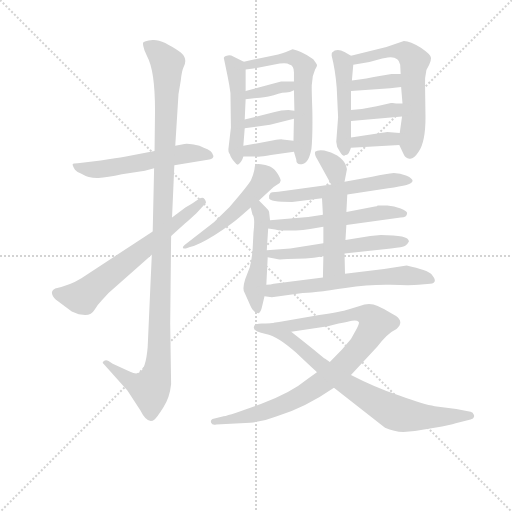
t = 0.00 s
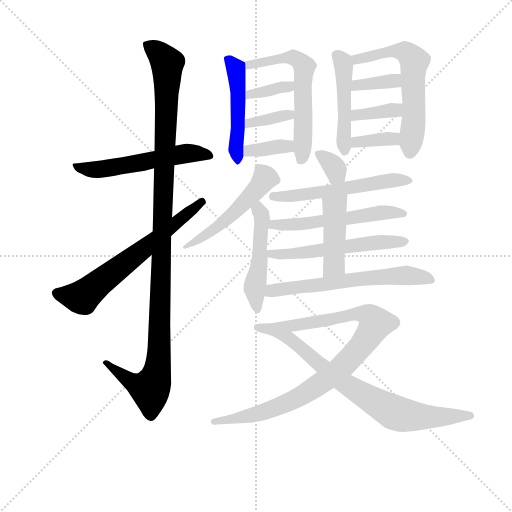
t = 3.16 s
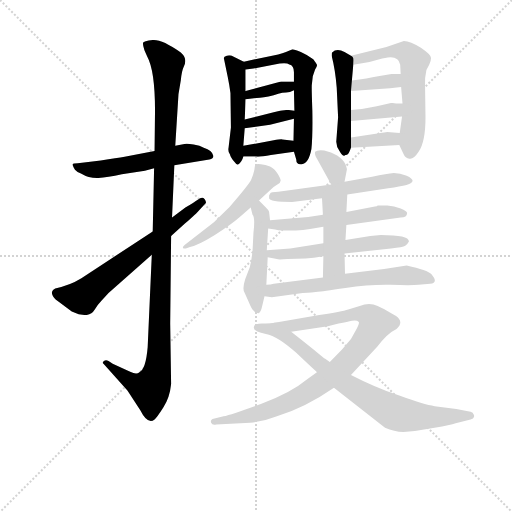
t = 6.32 s
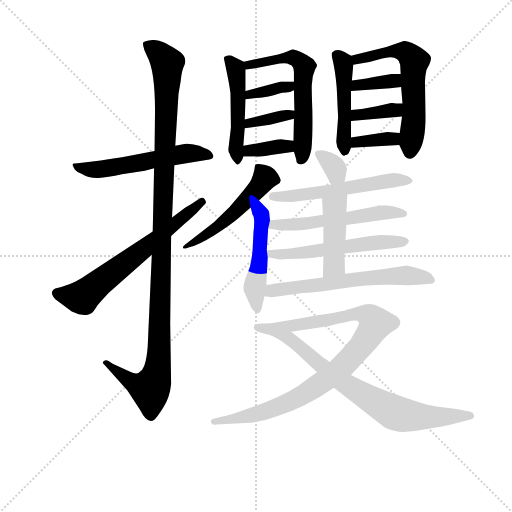
t = 9.48 s
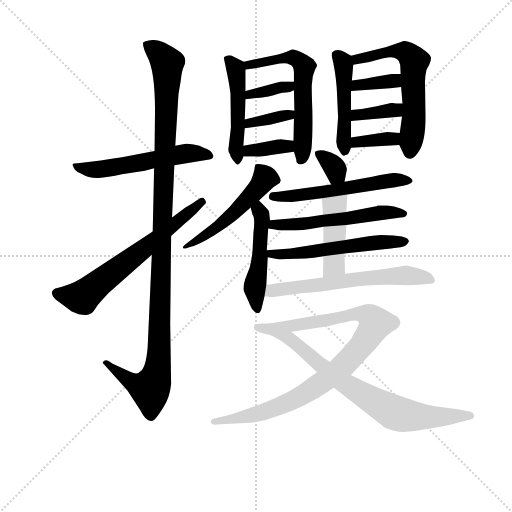
t = 12.64 s
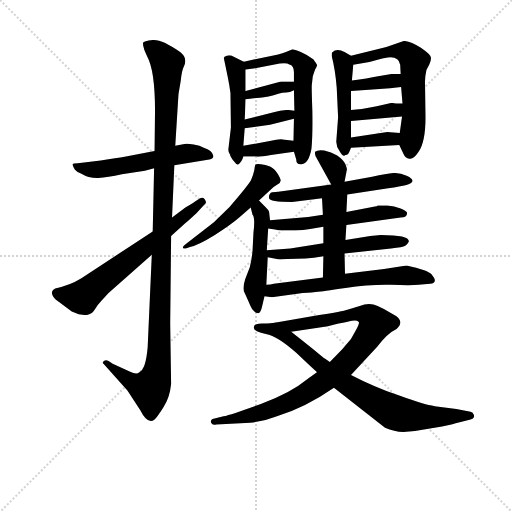
t = 15.80 s

The animated SVG that drew these frames (rendered in a browser with its animation timeline set to each time). Animation: 23 CSS @keyframes rules; one cycle of 15.80 s.

<svg version="1.1" viewBox="0 0 1024 1024" xmlns="http://www.w3.org/2000/svg">
  <g stroke="lightgray" stroke-dasharray="1,1" stroke-width="1" transform="scale(4, 4)">
    <line x1="0" y1="0" x2="256" y2="256"></line>
    <line x1="256" y1="0" x2="0" y2="256"></line>
    <line x1="128" y1="0" x2="128" y2="256"></line>
    <line x1="0" y1="128" x2="256" y2="128"></line>
  </g>
<g transform="scale(0.92, -0.92) translate(60, -900)">
   <style type="text/css">
    @keyframes keyframes0 {
      from {
       stroke: blue;
       stroke-dashoffset: 550;
       stroke-width: 128;
       }
       64% {
       animation-timing-function: step-end;
       stroke: blue;
       stroke-dashoffset: 0;
       stroke-width: 128;
       }
       to {
       stroke: black;
       stroke-width: 1024;
       }
       }
       #make-me-a-hanzi-animation-0 {
         animation: keyframes0 0.697591s both;
         animation-delay: 0.000000s;
         animation-timing-function: linear;
       }
    @keyframes keyframes1 {
      from {
       stroke: blue;
       stroke-dashoffset: 1141;
       stroke-width: 128;
       }
       79% {
       animation-timing-function: step-end;
       stroke: blue;
       stroke-dashoffset: 0;
       stroke-width: 128;
       }
       to {
       stroke: black;
       stroke-width: 1024;
       }
       }
       #make-me-a-hanzi-animation-1 {
         animation: keyframes1 1.178548s both;
         animation-delay: 0.697591s;
         animation-timing-function: linear;
       }
    @keyframes keyframes2 {
      from {
       stroke: blue;
       stroke-dashoffset: 645;
       stroke-width: 128;
       }
       68% {
       animation-timing-function: step-end;
       stroke: blue;
       stroke-dashoffset: 0;
       stroke-width: 128;
       }
       to {
       stroke: black;
       stroke-width: 1024;
       }
       }
       #make-me-a-hanzi-animation-2 {
         animation: keyframes2 0.774902s both;
         animation-delay: 1.876139s;
         animation-timing-function: linear;
       }
    @keyframes keyframes3 {
      from {
       stroke: blue;
       stroke-dashoffset: 479;
       stroke-width: 128;
       }
       61% {
       animation-timing-function: step-end;
       stroke: blue;
       stroke-dashoffset: 0;
       stroke-width: 128;
       }
       to {
       stroke: black;
       stroke-width: 1024;
       }
       }
       #make-me-a-hanzi-animation-3 {
         animation: keyframes3 0.639811s both;
         animation-delay: 2.651042s;
         animation-timing-function: linear;
       }
    @keyframes keyframes4 {
      from {
       stroke: blue;
       stroke-dashoffset: 590;
       stroke-width: 128;
       }
       66% {
       animation-timing-function: step-end;
       stroke: blue;
       stroke-dashoffset: 0;
       stroke-width: 128;
       }
       to {
       stroke: black;
       stroke-width: 1024;
       }
       }
       #make-me-a-hanzi-animation-4 {
         animation: keyframes4 0.730143s both;
         animation-delay: 3.290853s;
         animation-timing-function: linear;
       }
    @keyframes keyframes5 {
      from {
       stroke: blue;
       stroke-dashoffset: 356;
       stroke-width: 128;
       }
       54% {
       animation-timing-function: step-end;
       stroke: blue;
       stroke-dashoffset: 0;
       stroke-width: 128;
       }
       to {
       stroke: black;
       stroke-width: 1024;
       }
       }
       #make-me-a-hanzi-animation-5 {
         animation: keyframes5 0.539714s both;
         animation-delay: 4.020996s;
         animation-timing-function: linear;
       }
    @keyframes keyframes6 {
      from {
       stroke: blue;
       stroke-dashoffset: 358;
       stroke-width: 128;
       }
       54% {
       animation-timing-function: step-end;
       stroke: blue;
       stroke-dashoffset: 0;
       stroke-width: 128;
       }
       to {
       stroke: black;
       stroke-width: 1024;
       }
       }
       #make-me-a-hanzi-animation-6 {
         animation: keyframes6 0.541341s both;
         animation-delay: 4.560710s;
         animation-timing-function: linear;
       }
    @keyframes keyframes7 {
      from {
       stroke: blue;
       stroke-dashoffset: 357;
       stroke-width: 128;
       }
       54% {
       animation-timing-function: step-end;
       stroke: blue;
       stroke-dashoffset: 0;
       stroke-width: 128;
       }
       to {
       stroke: black;
       stroke-width: 1024;
       }
       }
       #make-me-a-hanzi-animation-7 {
         animation: keyframes7 0.540527s both;
         animation-delay: 5.102051s;
         animation-timing-function: linear;
       }
    @keyframes keyframes8 {
      from {
       stroke: blue;
       stroke-dashoffset: 468;
       stroke-width: 128;
       }
       60% {
       animation-timing-function: step-end;
       stroke: blue;
       stroke-dashoffset: 0;
       stroke-width: 128;
       }
       to {
       stroke: black;
       stroke-width: 1024;
       }
       }
       #make-me-a-hanzi-animation-8 {
         animation: keyframes8 0.630859s both;
         animation-delay: 5.642578s;
         animation-timing-function: linear;
       }
    @keyframes keyframes9 {
      from {
       stroke: blue;
       stroke-dashoffset: 597;
       stroke-width: 128;
       }
       66% {
       animation-timing-function: step-end;
       stroke: blue;
       stroke-dashoffset: 0;
       stroke-width: 128;
       }
       to {
       stroke: black;
       stroke-width: 1024;
       }
       }
       #make-me-a-hanzi-animation-9 {
         animation: keyframes9 0.735840s both;
         animation-delay: 6.273438s;
         animation-timing-function: linear;
       }
    @keyframes keyframes10 {
      from {
       stroke: blue;
       stroke-dashoffset: 360;
       stroke-width: 128;
       }
       54% {
       animation-timing-function: step-end;
       stroke: blue;
       stroke-dashoffset: 0;
       stroke-width: 128;
       }
       to {
       stroke: black;
       stroke-width: 1024;
       }
       }
       #make-me-a-hanzi-animation-10 {
         animation: keyframes10 0.542969s both;
         animation-delay: 7.009277s;
         animation-timing-function: linear;
       }
    @keyframes keyframes11 {
      from {
       stroke: blue;
       stroke-dashoffset: 362;
       stroke-width: 128;
       }
       54% {
       animation-timing-function: step-end;
       stroke: blue;
       stroke-dashoffset: 0;
       stroke-width: 128;
       }
       to {
       stroke: black;
       stroke-width: 1024;
       }
       }
       #make-me-a-hanzi-animation-11 {
         animation: keyframes11 0.544596s both;
         animation-delay: 7.552246s;
         animation-timing-function: linear;
       }
    @keyframes keyframes12 {
      from {
       stroke: blue;
       stroke-dashoffset: 355;
       stroke-width: 128;
       }
       54% {
       animation-timing-function: step-end;
       stroke: blue;
       stroke-dashoffset: 0;
       stroke-width: 128;
       }
       to {
       stroke: black;
       stroke-width: 1024;
       }
       }
       #make-me-a-hanzi-animation-12 {
         animation: keyframes12 0.538900s both;
         animation-delay: 8.096842s;
         animation-timing-function: linear;
       }
    @keyframes keyframes13 {
      from {
       stroke: blue;
       stroke-dashoffset: 513;
       stroke-width: 128;
       }
       63% {
       animation-timing-function: step-end;
       stroke: blue;
       stroke-dashoffset: 0;
       stroke-width: 128;
       }
       to {
       stroke: black;
       stroke-width: 1024;
       }
       }
       #make-me-a-hanzi-animation-13 {
         animation: keyframes13 0.667480s both;
         animation-delay: 8.635742s;
         animation-timing-function: linear;
       }
    @keyframes keyframes14 {
      from {
       stroke: blue;
       stroke-dashoffset: 488;
       stroke-width: 128;
       }
       61% {
       animation-timing-function: step-end;
       stroke: blue;
       stroke-dashoffset: 0;
       stroke-width: 128;
       }
       to {
       stroke: black;
       stroke-width: 1024;
       }
       }
       #make-me-a-hanzi-animation-14 {
         animation: keyframes14 0.647135s both;
         animation-delay: 9.303223s;
         animation-timing-function: linear;
       }
    @keyframes keyframes15 {
      from {
       stroke: blue;
       stroke-dashoffset: 330;
       stroke-width: 128;
       }
       52% {
       animation-timing-function: step-end;
       stroke: blue;
       stroke-dashoffset: 0;
       stroke-width: 128;
       }
       to {
       stroke: black;
       stroke-width: 1024;
       }
       }
       #make-me-a-hanzi-animation-15 {
         animation: keyframes15 0.518555s both;
         animation-delay: 9.950358s;
         animation-timing-function: linear;
       }
    @keyframes keyframes16 {
      from {
       stroke: blue;
       stroke-dashoffset: 558;
       stroke-width: 128;
       }
       64% {
       animation-timing-function: step-end;
       stroke: blue;
       stroke-dashoffset: 0;
       stroke-width: 128;
       }
       to {
       stroke: black;
       stroke-width: 1024;
       }
       }
       #make-me-a-hanzi-animation-16 {
         animation: keyframes16 0.704102s both;
         animation-delay: 10.468913s;
         animation-timing-function: linear;
       }
    @keyframes keyframes17 {
      from {
       stroke: blue;
       stroke-dashoffset: 548;
       stroke-width: 128;
       }
       64% {
       animation-timing-function: step-end;
       stroke: blue;
       stroke-dashoffset: 0;
       stroke-width: 128;
       }
       to {
       stroke: black;
       stroke-width: 1024;
       }
       }
       #make-me-a-hanzi-animation-17 {
         animation: keyframes17 0.695964s both;
         animation-delay: 11.173014s;
         animation-timing-function: linear;
       }
    @keyframes keyframes18 {
      from {
       stroke: blue;
       stroke-dashoffset: 552;
       stroke-width: 128;
       }
       64% {
       animation-timing-function: step-end;
       stroke: blue;
       stroke-dashoffset: 0;
       stroke-width: 128;
       }
       to {
       stroke: black;
       stroke-width: 1024;
       }
       }
       #make-me-a-hanzi-animation-18 {
         animation: keyframes18 0.699219s both;
         animation-delay: 11.868978s;
         animation-timing-function: linear;
       }
    @keyframes keyframes19 {
      from {
       stroke: blue;
       stroke-dashoffset: 437;
       stroke-width: 128;
       }
       59% {
       animation-timing-function: step-end;
       stroke: blue;
       stroke-dashoffset: 0;
       stroke-width: 128;
       }
       to {
       stroke: black;
       stroke-width: 1024;
       }
       }
       #make-me-a-hanzi-animation-19 {
         animation: keyframes19 0.605632s both;
         animation-delay: 12.568197s;
         animation-timing-function: linear;
       }
    @keyframes keyframes20 {
      from {
       stroke: blue;
       stroke-dashoffset: 616;
       stroke-width: 128;
       }
       67% {
       animation-timing-function: step-end;
       stroke: blue;
       stroke-dashoffset: 0;
       stroke-width: 128;
       }
       to {
       stroke: black;
       stroke-width: 1024;
       }
       }
       #make-me-a-hanzi-animation-20 {
         animation: keyframes20 0.751302s both;
         animation-delay: 13.173828s;
         animation-timing-function: linear;
       }
    @keyframes keyframes21 {
      from {
       stroke: blue;
       stroke-dashoffset: 907;
       stroke-width: 128;
       }
       75% {
       animation-timing-function: step-end;
       stroke: blue;
       stroke-dashoffset: 0;
       stroke-width: 128;
       }
       to {
       stroke: black;
       stroke-width: 1024;
       }
       }
       #make-me-a-hanzi-animation-21 {
         animation: keyframes21 0.988118s both;
         animation-delay: 13.925130s;
         animation-timing-function: linear;
       }
    @keyframes keyframes22 {
      from {
       stroke: blue;
       stroke-dashoffset: 777;
       stroke-width: 128;
       }
       72% {
       animation-timing-function: step-end;
       stroke: blue;
       stroke-dashoffset: 0;
       stroke-width: 128;
       }
       to {
       stroke: black;
       stroke-width: 1024;
       }
       }
       #make-me-a-hanzi-animation-22 {
         animation: keyframes22 0.882324s both;
         animation-delay: 14.913249s;
         animation-timing-function: linear;
       }
</style>
<path d="M 255.0 529.0 L 275.0 534.0 L 319.0 541.0 L 395.0 553.0 Q 404.0 555.0 404.0 561.0 Q 401.0 574.0 383.0 579.0 Q 375.0 584.0 361.0 586.0 Q 347.0 588.0 341.0 587.0 L 321.0 583.0 L 276.0 572.0 L 211.0 559.0 Q 195.0 556.0 159.0 551.0 L 109.0 545.0 Q 99.0 545.0 98.0 543.0 Q 97.0 541.0 103.0 531.0 Q 108.0 525.0 116.0 523.0 Q 134.0 512.0 154.0 513.0 Q 173.0 514.0 205.0 521.0 L 255.0 529.0 Z" fill="lightgray"></path> 
<path d="M 275.0 534.0 L 272.0 397.0 L 270.0 346.0 L 261.0 145.0 Q 257.0 97.0 243.0 91.0 Q 237.0 85.0 223.0 92.0 L 185.0 109.0 L 176.0 115.0 Q 170.0 119.0 166.0 115.0 Q 161.0 111.0 165.0 109.0 L 217.0 51.0 L 245.0 8.0 Q 261.0 -24.0 276.0 -12.0 Q 281.0 -8.0 295.0 14.0 Q 309.0 35.0 312.0 65.0 L 310.0 197.0 L 312.0 387.0 L 314.0 427.0 L 319.0 541.0 L 321.0 583.0 L 328.0 695.0 L 333.0 725.0 Q 335.0 746.0 339.0 754.0 Q 349.0 772.0 333.0 786.0 Q 292.0 815.0 272.0 813.0 Q 252.0 811.0 251.0 807.0 Q 250.0 803.0 254.0 791.0 L 260.0 777.0 Q 277.0 746.0 277.0 659.0 L 276.0 572.0 L 275.0 534.0 Z" fill="lightgray"></path> 
<path d="M 272.0 397.0 L 117.0 295.0 Q 91.0 279.0 60.0 273.0 Q 54.0 271.0 53.0 265.0 Q 52.0 258.0 61.0 249.0 L 96.0 223.0 L 111.0 217.0 L 125.0 215.0 Q 139.0 215.0 146.0 227.0 Q 153.0 239.0 161.0 247.0 L 176.0 263.0 L 270.0 346.0 L 312.0 387.0 L 342.0 414.0 Q 369.0 438.0 371.0 441.0 L 386.0 457.0 Q 390.0 459.0 385.0 467.0 Q 381.0 472.0 375.0 469.0 L 364.0 462.0 Q 362.0 460.0 343.0 449.0 L 314.0 427.0 L 272.0 397.0 Z" fill="lightgray"></path> 
<path d="M 470.0 766.0 L 447.0 777.0 Q 441.0 781.0 433.0 779.0 Q 425.0 777.0 427.0 772.0 L 435.0 733.0 Q 439.0 713.0 441.0 698.0 L 442.0 623.0 L 437.0 580.0 Q 435.0 570.0 440.0 564.0 Q 441.0 558.0 449.0 549.0 Q 454.0 542.0 457.0 542.0 Q 466.0 548.0 469.0 560.0 L 469.0 583.0 L 472.0 621.0 L 472.0 640.0 L 474.0 684.0 L 474.0 702.0 L 474.0 749.0 C 474.0 764.0 474.0 764.0 470.0 766.0 Z" fill="lightgray"></path> 
<path d="M 618.0 717.0 L 620.0 734.0 L 625.0 749.0 Q 630.0 756.0 629.0 759.0 Q 628.0 762.0 621.0 771.0 Q 608.0 781.0 594.0 787.0 Q 579.0 793.0 576.0 793.0 Q 551.0 782.0 537.0 780.0 L 470.0 766.0 C 441.0 760.0 444.0 745.0 474.0 749.0 L 491.0 751.0 L 548.0 762.0 Q 564.0 764.0 569.0 760.0 Q 579.0 758.0 579.0 743.0 L 579.0 723.0 L 579.0 704.0 L 580.0 659.0 L 579.0 642.0 L 578.0 594.0 L 579.0 570.0 L 584.0 553.0 Q 584.0 541.0 596.0 543.0 Q 611.0 544.0 617.0 576.0 Q 620.0 605.0 619.0 660.0 Q 617.0 714.0 618.0 717.0 Z" fill="lightgray"></path> 
<path d="M 474.0 684.0 L 498.0 687.0 Q 511.0 687.0 535.0 693.0 L 545.0 696.0 Q 554.0 699.0 562.0 699.0 Q 570.0 699.0 579.0 704.0 C 606.0 718.0 609.0 723.0 579.0 723.0 L 551.0 723.0 L 474.0 702.0 C 445.0 694.0 444.0 680.0 474.0 684.0 Z" fill="lightgray"></path> 
<path d="M 472.0 621.0 L 527.0 629.0 L 579.0 642.0 C 608.0 649.0 610.0 654.0 580.0 659.0 L 567.0 661.0 Q 552.0 661.0 535.0 656.0 L 472.0 640.0 C 443.0 633.0 442.0 617.0 472.0 621.0 Z" fill="lightgray"></path> 
<path d="M 469.0 560.0 L 497.0 560.0 Q 502.0 558.0 529.0 563.0 L 579.0 570.0 C 609.0 574.0 608.0 590.0 578.0 594.0 L 554.0 597.0 Q 551.0 598.0 535.0 595.0 L 469.0 583.0 C 439.0 578.0 439.0 560.0 469.0 560.0 Z" fill="lightgray"></path> 
<path d="M 703.0 779.0 L 689.0 787.0 Q 672.0 796.0 662.0 786.0 Q 661.0 786.0 661.0 779.0 Q 669.0 748.0 672.0 709.0 L 675.0 645.0 L 671.0 592.0 Q 671.0 581.0 679.0 570.0 Q 686.0 558.0 691.0 563.0 Q 695.0 563.0 697.0 566.0 Q 699.0 568.0 703.0 579.0 L 703.0 601.0 L 703.0 637.0 L 703.0 661.0 L 703.0 702.0 L 705.0 725.0 L 708.0 759.0 C 709.0 775.0 709.0 775.0 703.0 779.0 Z" fill="lightgray"></path> 
<path d="M 808.0 585.0 L 817.0 566.0 Q 821.0 556.0 830.0 555.0 Q 839.0 553.0 850.0 570.0 Q 865.0 591.0 865.0 645.0 L 864.0 716.0 Q 863.0 730.0 867.0 748.0 L 873.0 759.0 Q 877.0 767.0 877.0 774.0 Q 877.0 781.0 855.0 796.0 Q 832.0 811.0 818.0 811.0 L 780.0 798.0 L 703.0 779.0 C 674.0 772.0 678.0 754.0 708.0 759.0 L 743.0 765.0 L 771.0 773.0 L 783.0 775.0 Q 807.0 778.0 810.0 759.0 L 811.0 739.0 L 812.0 711.0 L 815.0 675.0 L 814.0 647.0 L 809.0 611.0 C 806.0 589.0 806.0 589.0 808.0 585.0 Z" fill="lightgray"></path> 
<path d="M 703.0 702.0 L 788.0 708.0 L 812.0 711.0 C 842.0 715.0 841.0 739.0 811.0 739.0 L 791.0 739.0 L 762.0 734.0 Q 739.0 729.0 705.0 725.0 C 675.0 721.0 673.0 700.0 703.0 702.0 Z" fill="lightgray"></path> 
<path d="M 703.0 637.0 L 814.0 647.0 C 844.0 650.0 845.0 675.0 815.0 675.0 L 801.0 675.0 Q 795.0 677.0 790.0 676.0 L 759.0 669.0 Q 733.0 663.0 703.0 661.0 C 673.0 659.0 673.0 634.0 703.0 637.0 Z" fill="lightgray"></path> 
<path d="M 703.0 579.0 L 808.0 585.0 C 838.0 587.0 839.0 609.0 809.0 611.0 L 782.0 613.0 L 703.0 601.0 C 673.0 596.0 673.0 577.0 703.0 579.0 Z" fill="lightgray"></path> 
<path d="M 503.0 464.0 L 530.0 489.0 Q 536.0 495.0 543.0 499.0 Q 550.0 502.0 550.0 507.0 Q 551.0 510.0 544.0 522.0 Q 536.0 534.0 527.0 538.0 Q 517.0 542.0 507.0 543.0 Q 497.0 544.0 495.0 542.0 Q 494.0 540.0 493.0 531.0 Q 491.0 521.0 486.0 509.0 Q 480.0 497.0 439.0 450.0 L 405.0 417.0 L 342.0 368.0 Q 336.0 363.0 338.0 361.0 Q 339.0 359.0 344.0 360.0 L 353.0 363.0 Q 370.0 366.0 407.0 389.0 Q 443.0 412.0 460.0 427.0 L 485.0 449.0 L 503.0 464.0 Z" fill="lightgray"></path> 
<path d="M 491.0 394.0 L 489.0 355.0 Q 487.0 334.0 483.0 319.0 L 473.0 293.0 Q 466.0 271.0 472.0 263.0 L 481.0 243.0 Q 487.0 228.0 491.0 225.0 Q 495.0 219.0 502.0 219.0 Q 507.0 221.0 510.0 235.0 L 515.0 256.0 L 519.0 281.0 L 522.0 341.0 L 520.0 356.0 L 523.0 403.0 L 527.0 421.0 L 525.0 439.0 Q 525.0 442.0 517.0 450.0 L 503.0 464.0 C 482.0 485.0 478.0 478.0 485.0 449.0 L 489.0 433.0 Q 495.0 427.0 491.0 394.0 Z" fill="lightgray"></path> 
<path d="M 689.0 505.0 L 694.0 531.0 Q 695.0 532.0 691.0 543.0 Q 686.0 553.0 673.0 562.0 Q 660.0 570.0 645.0 573.0 Q 630.0 575.0 625.0 570.0 Q 623.0 564.0 630.0 553.0 L 660.0 499.0 C 675.0 473.0 683.0 476.0 689.0 505.0 Z" fill="lightgray"></path> 
<path d="M 695.0 477.0 L 784.0 491.0 Q 837.0 497.0 837.0 507.0 Q 837.0 512.0 824.0 518.0 Q 810.0 524.0 796.0 524.0 Q 782.0 523.0 749.0 516.0 L 689.0 505.0 L 660.0 499.0 L 545.0 483.0 Q 528.0 483.0 527.0 479.0 Q 524.0 476.0 525.0 469.0 Q 525.0 461.0 575.0 461.0 L 640.0 469.0 L 695.0 477.0 Z" fill="lightgray"></path> 
<path d="M 693.0 411.0 L 811.0 427.0 Q 825.0 427.0 825.0 437.0 Q 825.0 441.0 811.0 447.0 Q 797.0 452.0 782.0 453.0 Q 766.0 454.0 763.0 453.0 L 761.0 453.0 Q 760.0 451.0 755.0 451.0 L 693.0 439.0 L 642.0 433.0 L 610.0 428.0 L 527.0 421.0 C 497.0 418.0 493.0 407.0 523.0 403.0 L 538.0 401.0 Q 544.0 399.0 554.0 399.0 L 583.0 399.0 Q 599.0 399.0 614.0 402.0 L 643.0 407.0 L 693.0 411.0 Z" fill="lightgray"></path> 
<path d="M 689.0 349.0 L 790.0 360.0 Q 816.0 363.0 821.0 366.0 Q 826.0 369.0 829.0 375.0 Q 829.0 389.0 768.0 389.0 L 745.0 387.0 L 691.0 378.0 L 643.0 371.0 L 571.0 360.0 L 520.0 356.0 C 490.0 354.0 493.0 347.0 522.0 341.0 L 542.0 337.0 Q 544.0 335.0 565.0 337.0 L 604.0 338.0 Q 621.0 339.0 643.0 343.0 L 689.0 349.0 Z" fill="lightgray"></path> 
<path d="M 690.0 305.0 L 689.0 349.0 L 691.0 378.0 L 693.0 411.0 L 693.0 439.0 L 695.0 477.0 C 697.0 507.0 638.0 499.0 640.0 469.0 L 642.0 433.0 L 643.0 407.0 L 643.0 371.0 L 643.0 343.0 L 642.0 297.0 C 641.0 267.0 691.0 275.0 690.0 305.0 Z" fill="lightgray"></path> 
<path d="M 515.0 256.0 L 531.0 254.0 L 598.0 263.0 Q 610.0 263.0 617.0 264.0 L 631.0 266.0 Q 638.0 266.0 691.0 274.0 Q 743.0 282.0 789.0 281.0 Q 834.0 279.0 850.0 281.0 L 875.0 283.0 Q 894.0 285.0 878.0 304.0 Q 870.0 313.0 824.0 323.0 L 775.0 315.0 L 690.0 305.0 L 642.0 297.0 L 535.0 283.0 Q 529.0 281.0 519.0 281.0 C 489.0 279.0 485.0 260.0 515.0 256.0 Z" fill="lightgray"></path> 
<path d="M 703.0 85.0 L 760.0 146.0 Q 781.0 175.0 802.0 185.0 Q 819.0 200.0 801.0 213.0 L 782.0 224.0 Q 778.0 227.0 761.0 235.0 Q 743.0 243.0 722.0 235.0 L 697.0 227.0 Q 683.0 222.0 634.0 215.0 L 534.0 198.0 C 504.0 193.0 543.0 175.0 573.0 179.0 L 653.0 191.0 Q 705.0 203.0 711.0 203.0 Q 717.0 203.0 720.0 200.0 Q 722.0 196.0 713.0 181.0 L 703.0 163.0 L 684.0 141.0 L 657.0 113.0 L 629.0 91.0 L 610.0 77.0 Q 570.0 44.0 507.0 22.0 Q 444.0 -1.0 426.0 -5.0 L 402.0 -11.0 Q 397.0 -13.0 399.0 -19.0 Q 401.0 -25.0 410.0 -23.0 L 484.0 -19.0 Q 515.0 -16.0 542.0 -5.0 Q 604.0 14.0 666.0 57.0 L 703.0 85.0 Z" fill="lightgray"></path> 
<path d="M 817.0 -39.0 L 842.0 -37.0 L 901.0 -27.0 Q 929.0 -21.0 935.0 -19.0 L 963.0 -12.0 Q 970.0 -10.0 970.0 -7.0 Q 972.0 -4.0 969.0 0.0 Q 969.0 3.0 963.0 5.0 L 932.0 11.0 L 885.0 17.0 Q 862.0 20.0 808.0 40.0 Q 753.0 59.0 703.0 85.0 L 657.0 113.0 L 647.0 120.0 Q 645.0 121.0 621.0 141.0 Q 596.0 161.0 573.0 179.0 C 549.0 198.0 548.0 199.0 534.0 198.0 Q 528.0 197.0 509.0 197.0 Q 490.0 197.0 492.0 187.0 Q 492.0 179.0 518.0 174.0 Q 544.0 169.0 584.0 133.0 Q 623.0 96.0 629.0 91.0 L 666.0 57.0 L 777.0 -30.0 Q 797.0 -39.0 817.0 -39.0 Z" fill="lightgray"></path> 
      <clipPath id="make-me-a-hanzi-clip-0">
      <path d="M 255.0 529.0 L 275.0 534.0 L 319.0 541.0 L 395.0 553.0 Q 404.0 555.0 404.0 561.0 Q 401.0 574.0 383.0 579.0 Q 375.0 584.0 361.0 586.0 Q 347.0 588.0 341.0 587.0 L 321.0 583.0 L 276.0 572.0 L 211.0 559.0 Q 195.0 556.0 159.0 551.0 L 109.0 545.0 Q 99.0 545.0 98.0 543.0 Q 97.0 541.0 103.0 531.0 Q 108.0 525.0 116.0 523.0 Q 134.0 512.0 154.0 513.0 Q 173.0 514.0 205.0 521.0 L 255.0 529.0 Z" fill="lightgray"></path>
      </clipPath>
      <path clip-path="url(#make-me-a-hanzi-clip-0)" d="M 104.0 539.0 L 148.0 531.0 L 353.0 567.0 L 394.0 563.0 " fill="none" id="make-me-a-hanzi-animation-0" stroke-dasharray="422 844" stroke-linecap="round"></path>

      <clipPath id="make-me-a-hanzi-clip-1">
      <path d="M 275.0 534.0 L 272.0 397.0 L 270.0 346.0 L 261.0 145.0 Q 257.0 97.0 243.0 91.0 Q 237.0 85.0 223.0 92.0 L 185.0 109.0 L 176.0 115.0 Q 170.0 119.0 166.0 115.0 Q 161.0 111.0 165.0 109.0 L 217.0 51.0 L 245.0 8.0 Q 261.0 -24.0 276.0 -12.0 Q 281.0 -8.0 295.0 14.0 Q 309.0 35.0 312.0 65.0 L 310.0 197.0 L 312.0 387.0 L 314.0 427.0 L 319.0 541.0 L 321.0 583.0 L 328.0 695.0 L 333.0 725.0 Q 335.0 746.0 339.0 754.0 Q 349.0 772.0 333.0 786.0 Q 292.0 815.0 272.0 813.0 Q 252.0 811.0 251.0 807.0 Q 250.0 803.0 254.0 791.0 L 260.0 777.0 Q 277.0 746.0 277.0 659.0 L 276.0 572.0 L 275.0 534.0 Z" fill="lightgray"></path>
      </clipPath>
      <path clip-path="url(#make-me-a-hanzi-clip-1)" d="M 257.0 804.0 L 287.0 783.0 L 304.0 759.0 L 285.0 116.0 L 276.0 72.0 L 266.0 55.0 L 223.0 72.0 L 171.0 111.0 " fill="none" id="make-me-a-hanzi-animation-1" stroke-dasharray="1013 2026" stroke-linecap="round"></path>

      <clipPath id="make-me-a-hanzi-clip-2">
      <path d="M 272.0 397.0 L 117.0 295.0 Q 91.0 279.0 60.0 273.0 Q 54.0 271.0 53.0 265.0 Q 52.0 258.0 61.0 249.0 L 96.0 223.0 L 111.0 217.0 L 125.0 215.0 Q 139.0 215.0 146.0 227.0 Q 153.0 239.0 161.0 247.0 L 176.0 263.0 L 270.0 346.0 L 312.0 387.0 L 342.0 414.0 Q 369.0 438.0 371.0 441.0 L 386.0 457.0 Q 390.0 459.0 385.0 467.0 Q 381.0 472.0 375.0 469.0 L 364.0 462.0 Q 362.0 460.0 343.0 449.0 L 314.0 427.0 L 272.0 397.0 Z" fill="lightgray"></path>
      </clipPath>
      <path clip-path="url(#make-me-a-hanzi-clip-2)" d="M 63.0 263.0 L 119.0 254.0 L 379.0 461.0 " fill="none" id="make-me-a-hanzi-animation-2" stroke-dasharray="517 1034" stroke-linecap="round"></path>

      <clipPath id="make-me-a-hanzi-clip-3">
      <path d="M 470.0 766.0 L 447.0 777.0 Q 441.0 781.0 433.0 779.0 Q 425.0 777.0 427.0 772.0 L 435.0 733.0 Q 439.0 713.0 441.0 698.0 L 442.0 623.0 L 437.0 580.0 Q 435.0 570.0 440.0 564.0 Q 441.0 558.0 449.0 549.0 Q 454.0 542.0 457.0 542.0 Q 466.0 548.0 469.0 560.0 L 469.0 583.0 L 472.0 621.0 L 472.0 640.0 L 474.0 684.0 L 474.0 702.0 L 474.0 749.0 C 474.0 764.0 474.0 764.0 470.0 766.0 Z" fill="lightgray"></path>
      </clipPath>
      <path clip-path="url(#make-me-a-hanzi-clip-3)" d="M 439.0 768.0 L 453.0 749.0 L 458.0 710.0 L 453.0 585.0 L 457.0 550.0 " fill="none" id="make-me-a-hanzi-animation-3" stroke-dasharray="351 702" stroke-linecap="round"></path>

      <clipPath id="make-me-a-hanzi-clip-4">
      <path d="M 618.0 717.0 L 620.0 734.0 L 625.0 749.0 Q 630.0 756.0 629.0 759.0 Q 628.0 762.0 621.0 771.0 Q 608.0 781.0 594.0 787.0 Q 579.0 793.0 576.0 793.0 Q 551.0 782.0 537.0 780.0 L 470.0 766.0 C 441.0 760.0 444.0 745.0 474.0 749.0 L 491.0 751.0 L 548.0 762.0 Q 564.0 764.0 569.0 760.0 Q 579.0 758.0 579.0 743.0 L 579.0 723.0 L 579.0 704.0 L 580.0 659.0 L 579.0 642.0 L 578.0 594.0 L 579.0 570.0 L 584.0 553.0 Q 584.0 541.0 596.0 543.0 Q 611.0 544.0 617.0 576.0 Q 620.0 605.0 619.0 660.0 Q 617.0 714.0 618.0 717.0 Z" fill="lightgray"></path>
      </clipPath>
      <path clip-path="url(#make-me-a-hanzi-clip-4)" d="M 478.0 754.0 L 505.0 765.0 L 575.0 776.0 L 592.0 767.0 L 601.0 754.0 L 596.0 555.0 " fill="none" id="make-me-a-hanzi-animation-4" stroke-dasharray="462 924" stroke-linecap="round"></path>

      <clipPath id="make-me-a-hanzi-clip-5">
      <path d="M 474.0 684.0 L 498.0 687.0 Q 511.0 687.0 535.0 693.0 L 545.0 696.0 Q 554.0 699.0 562.0 699.0 Q 570.0 699.0 579.0 704.0 C 606.0 718.0 609.0 723.0 579.0 723.0 L 551.0 723.0 L 474.0 702.0 C 445.0 694.0 444.0 680.0 474.0 684.0 Z" fill="lightgray"></path>
      </clipPath>
      <path clip-path="url(#make-me-a-hanzi-clip-5)" d="M 480.0 689.0 L 484.0 696.0 L 564.0 711.0 L 572.0 718.0 " fill="none" id="make-me-a-hanzi-animation-5" stroke-dasharray="228 456" stroke-linecap="round"></path>

      <clipPath id="make-me-a-hanzi-clip-6">
      <path d="M 472.0 621.0 L 527.0 629.0 L 579.0 642.0 C 608.0 649.0 610.0 654.0 580.0 659.0 L 567.0 661.0 Q 552.0 661.0 535.0 656.0 L 472.0 640.0 C 443.0 633.0 442.0 617.0 472.0 621.0 Z" fill="lightgray"></path>
      </clipPath>
      <path clip-path="url(#make-me-a-hanzi-clip-6)" d="M 478.0 626.0 L 482.0 633.0 L 573.0 655.0 " fill="none" id="make-me-a-hanzi-animation-6" stroke-dasharray="230 460" stroke-linecap="round"></path>

      <clipPath id="make-me-a-hanzi-clip-7">
      <path d="M 469.0 560.0 L 497.0 560.0 Q 502.0 558.0 529.0 563.0 L 579.0 570.0 C 609.0 574.0 608.0 590.0 578.0 594.0 L 554.0 597.0 Q 551.0 598.0 535.0 595.0 L 469.0 583.0 C 439.0 578.0 439.0 560.0 469.0 560.0 Z" fill="lightgray"></path>
      </clipPath>
      <path clip-path="url(#make-me-a-hanzi-clip-7)" d="M 476.0 566.0 L 482.0 573.0 L 551.0 582.0 L 572.0 576.0 " fill="none" id="make-me-a-hanzi-animation-7" stroke-dasharray="229 458" stroke-linecap="round"></path>

      <clipPath id="make-me-a-hanzi-clip-8">
      <path d="M 703.0 779.0 L 689.0 787.0 Q 672.0 796.0 662.0 786.0 Q 661.0 786.0 661.0 779.0 Q 669.0 748.0 672.0 709.0 L 675.0 645.0 L 671.0 592.0 Q 671.0 581.0 679.0 570.0 Q 686.0 558.0 691.0 563.0 Q 695.0 563.0 697.0 566.0 Q 699.0 568.0 703.0 579.0 L 703.0 601.0 L 703.0 637.0 L 703.0 661.0 L 703.0 702.0 L 705.0 725.0 L 708.0 759.0 C 709.0 775.0 709.0 775.0 703.0 779.0 Z" fill="lightgray"></path>
      </clipPath>
      <path clip-path="url(#make-me-a-hanzi-clip-8)" d="M 671.0 781.0 L 683.0 769.0 L 688.0 744.0 L 689.0 574.0 " fill="none" id="make-me-a-hanzi-animation-8" stroke-dasharray="340 680" stroke-linecap="round"></path>

      <clipPath id="make-me-a-hanzi-clip-9">
      <path d="M 808.0 585.0 L 817.0 566.0 Q 821.0 556.0 830.0 555.0 Q 839.0 553.0 850.0 570.0 Q 865.0 591.0 865.0 645.0 L 864.0 716.0 Q 863.0 730.0 867.0 748.0 L 873.0 759.0 Q 877.0 767.0 877.0 774.0 Q 877.0 781.0 855.0 796.0 Q 832.0 811.0 818.0 811.0 L 780.0 798.0 L 703.0 779.0 C 674.0 772.0 678.0 754.0 708.0 759.0 L 743.0 765.0 L 771.0 773.0 L 783.0 775.0 Q 807.0 778.0 810.0 759.0 L 811.0 739.0 L 812.0 711.0 L 815.0 675.0 L 814.0 647.0 L 809.0 611.0 C 806.0 589.0 806.0 589.0 808.0 585.0 Z" fill="lightgray"></path>
      </clipPath>
      <path clip-path="url(#make-me-a-hanzi-clip-9)" d="M 713.0 766.0 L 716.0 772.0 L 804.0 790.0 L 820.0 788.0 L 841.0 767.0 L 840.0 636.0 L 831.0 569.0 " fill="none" id="make-me-a-hanzi-animation-9" stroke-dasharray="469 938" stroke-linecap="round"></path>

      <clipPath id="make-me-a-hanzi-clip-10">
      <path d="M 703.0 702.0 L 788.0 708.0 L 812.0 711.0 C 842.0 715.0 841.0 739.0 811.0 739.0 L 791.0 739.0 L 762.0 734.0 Q 739.0 729.0 705.0 725.0 C 675.0 721.0 673.0 700.0 703.0 702.0 Z" fill="lightgray"></path>
      </clipPath>
      <path clip-path="url(#make-me-a-hanzi-clip-10)" d="M 710.0 707.0 L 716.0 716.0 L 792.0 723.0 L 806.0 732.0 " fill="none" id="make-me-a-hanzi-animation-10" stroke-dasharray="232 464" stroke-linecap="round"></path>

      <clipPath id="make-me-a-hanzi-clip-11">
      <path d="M 703.0 637.0 L 814.0 647.0 C 844.0 650.0 845.0 675.0 815.0 675.0 L 801.0 675.0 Q 795.0 677.0 790.0 676.0 L 759.0 669.0 Q 733.0 663.0 703.0 661.0 C 673.0 659.0 673.0 634.0 703.0 637.0 Z" fill="lightgray"></path>
      </clipPath>
      <path clip-path="url(#make-me-a-hanzi-clip-11)" d="M 710.0 643.0 L 715.0 650.0 L 800.0 660.0 L 808.0 668.0 " fill="none" id="make-me-a-hanzi-animation-11" stroke-dasharray="234 468" stroke-linecap="round"></path>

      <clipPath id="make-me-a-hanzi-clip-12">
      <path d="M 703.0 579.0 L 808.0 585.0 C 838.0 587.0 839.0 609.0 809.0 611.0 L 782.0 613.0 L 703.0 601.0 C 673.0 596.0 673.0 577.0 703.0 579.0 Z" fill="lightgray"></path>
      </clipPath>
      <path clip-path="url(#make-me-a-hanzi-clip-12)" d="M 710.0 585.0 L 715.0 592.0 L 795.0 598.0 L 802.0 605.0 " fill="none" id="make-me-a-hanzi-animation-12" stroke-dasharray="227 454" stroke-linecap="round"></path>

      <clipPath id="make-me-a-hanzi-clip-13">
      <path d="M 503.0 464.0 L 530.0 489.0 Q 536.0 495.0 543.0 499.0 Q 550.0 502.0 550.0 507.0 Q 551.0 510.0 544.0 522.0 Q 536.0 534.0 527.0 538.0 Q 517.0 542.0 507.0 543.0 Q 497.0 544.0 495.0 542.0 Q 494.0 540.0 493.0 531.0 Q 491.0 521.0 486.0 509.0 Q 480.0 497.0 439.0 450.0 L 405.0 417.0 L 342.0 368.0 Q 336.0 363.0 338.0 361.0 Q 339.0 359.0 344.0 360.0 L 353.0 363.0 Q 370.0 366.0 407.0 389.0 Q 443.0 412.0 460.0 427.0 L 485.0 449.0 L 503.0 464.0 Z" fill="lightgray"></path>
      </clipPath>
      <path clip-path="url(#make-me-a-hanzi-clip-13)" d="M 502.0 535.0 L 516.0 512.0 L 494.0 483.0 L 430.0 421.0 L 342.0 364.0 " fill="none" id="make-me-a-hanzi-animation-13" stroke-dasharray="385 770" stroke-linecap="round"></path>

      <clipPath id="make-me-a-hanzi-clip-14">
      <path d="M 491.0 394.0 L 489.0 355.0 Q 487.0 334.0 483.0 319.0 L 473.0 293.0 Q 466.0 271.0 472.0 263.0 L 481.0 243.0 Q 487.0 228.0 491.0 225.0 Q 495.0 219.0 502.0 219.0 Q 507.0 221.0 510.0 235.0 L 515.0 256.0 L 519.0 281.0 L 522.0 341.0 L 520.0 356.0 L 523.0 403.0 L 527.0 421.0 L 525.0 439.0 Q 525.0 442.0 517.0 450.0 L 503.0 464.0 C 482.0 485.0 478.0 478.0 485.0 449.0 L 489.0 433.0 Q 495.0 427.0 491.0 394.0 Z" fill="lightgray"></path>
      </clipPath>
      <path clip-path="url(#make-me-a-hanzi-clip-14)" d="M 502.0 456.0 L 509.0 411.0 L 503.0 319.0 L 493.0 274.0 L 499.0 226.0 " fill="none" id="make-me-a-hanzi-animation-14" stroke-dasharray="360 720" stroke-linecap="round"></path>

      <clipPath id="make-me-a-hanzi-clip-15">
      <path d="M 689.0 505.0 L 694.0 531.0 Q 695.0 532.0 691.0 543.0 Q 686.0 553.0 673.0 562.0 Q 660.0 570.0 645.0 573.0 Q 630.0 575.0 625.0 570.0 Q 623.0 564.0 630.0 553.0 L 660.0 499.0 C 675.0 473.0 683.0 476.0 689.0 505.0 Z" fill="lightgray"></path>
      </clipPath>
      <path clip-path="url(#make-me-a-hanzi-clip-15)" d="M 631.0 567.0 L 668.0 534.0 L 671.0 523.0 L 665.0 511.0 " fill="none" id="make-me-a-hanzi-animation-15" stroke-dasharray="202 404" stroke-linecap="round"></path>

      <clipPath id="make-me-a-hanzi-clip-16">
      <path d="M 695.0 477.0 L 784.0 491.0 Q 837.0 497.0 837.0 507.0 Q 837.0 512.0 824.0 518.0 Q 810.0 524.0 796.0 524.0 Q 782.0 523.0 749.0 516.0 L 689.0 505.0 L 660.0 499.0 L 545.0 483.0 Q 528.0 483.0 527.0 479.0 Q 524.0 476.0 525.0 469.0 Q 525.0 461.0 575.0 461.0 L 640.0 469.0 L 695.0 477.0 Z" fill="lightgray"></path>
      </clipPath>
      <path clip-path="url(#make-me-a-hanzi-clip-16)" d="M 533.0 473.0 L 564.0 471.0 L 779.0 507.0 L 832.0 507.0 " fill="none" id="make-me-a-hanzi-animation-16" stroke-dasharray="430 860" stroke-linecap="round"></path>

      <clipPath id="make-me-a-hanzi-clip-17">
      <path d="M 693.0 411.0 L 811.0 427.0 Q 825.0 427.0 825.0 437.0 Q 825.0 441.0 811.0 447.0 Q 797.0 452.0 782.0 453.0 Q 766.0 454.0 763.0 453.0 L 761.0 453.0 Q 760.0 451.0 755.0 451.0 L 693.0 439.0 L 642.0 433.0 L 610.0 428.0 L 527.0 421.0 C 497.0 418.0 493.0 407.0 523.0 403.0 L 538.0 401.0 Q 544.0 399.0 554.0 399.0 L 583.0 399.0 Q 599.0 399.0 614.0 402.0 L 643.0 407.0 L 693.0 411.0 Z" fill="lightgray"></path>
      </clipPath>
      <path clip-path="url(#make-me-a-hanzi-clip-17)" d="M 531.0 406.0 L 536.0 412.0 L 604.0 414.0 L 763.0 437.0 L 818.0 436.0 " fill="none" id="make-me-a-hanzi-animation-17" stroke-dasharray="420 840" stroke-linecap="round"></path>

      <clipPath id="make-me-a-hanzi-clip-18">
      <path d="M 689.0 349.0 L 790.0 360.0 Q 816.0 363.0 821.0 366.0 Q 826.0 369.0 829.0 375.0 Q 829.0 389.0 768.0 389.0 L 745.0 387.0 L 691.0 378.0 L 643.0 371.0 L 571.0 360.0 L 520.0 356.0 C 490.0 354.0 493.0 347.0 522.0 341.0 L 542.0 337.0 Q 544.0 335.0 565.0 337.0 L 604.0 338.0 Q 621.0 339.0 643.0 343.0 L 689.0 349.0 Z" fill="lightgray"></path>
      </clipPath>
      <path clip-path="url(#make-me-a-hanzi-clip-18)" d="M 527.0 349.0 L 584.0 349.0 L 781.0 376.0 L 821.0 374.0 " fill="none" id="make-me-a-hanzi-animation-18" stroke-dasharray="424 848" stroke-linecap="round"></path>

      <clipPath id="make-me-a-hanzi-clip-19">
      <path d="M 690.0 305.0 L 689.0 349.0 L 691.0 378.0 L 693.0 411.0 L 693.0 439.0 L 695.0 477.0 C 697.0 507.0 638.0 499.0 640.0 469.0 L 642.0 433.0 L 643.0 407.0 L 643.0 371.0 L 643.0 343.0 L 642.0 297.0 C 641.0 267.0 691.0 275.0 690.0 305.0 Z" fill="lightgray"></path>
      </clipPath>
      <path clip-path="url(#make-me-a-hanzi-clip-19)" d="M 689.0 471.0 L 668.0 447.0 L 666.0 325.0 L 647.0 305.0 " fill="none" id="make-me-a-hanzi-animation-19" stroke-dasharray="309 618" stroke-linecap="round"></path>

      <clipPath id="make-me-a-hanzi-clip-20">
      <path d="M 515.0 256.0 L 531.0 254.0 L 598.0 263.0 Q 610.0 263.0 617.0 264.0 L 631.0 266.0 Q 638.0 266.0 691.0 274.0 Q 743.0 282.0 789.0 281.0 Q 834.0 279.0 850.0 281.0 L 875.0 283.0 Q 894.0 285.0 878.0 304.0 Q 870.0 313.0 824.0 323.0 L 775.0 315.0 L 690.0 305.0 L 642.0 297.0 L 535.0 283.0 Q 529.0 281.0 519.0 281.0 C 489.0 279.0 485.0 260.0 515.0 256.0 Z" fill="lightgray"></path>
      </clipPath>
      <path clip-path="url(#make-me-a-hanzi-clip-20)" d="M 520.0 262.0 L 544.0 271.0 L 740.0 295.0 L 830.0 302.0 L 876.0 294.0 " fill="none" id="make-me-a-hanzi-animation-20" stroke-dasharray="488 976" stroke-linecap="round"></path>

      <clipPath id="make-me-a-hanzi-clip-21">
      <path d="M 703.0 85.0 L 760.0 146.0 Q 781.0 175.0 802.0 185.0 Q 819.0 200.0 801.0 213.0 L 782.0 224.0 Q 778.0 227.0 761.0 235.0 Q 743.0 243.0 722.0 235.0 L 697.0 227.0 Q 683.0 222.0 634.0 215.0 L 534.0 198.0 C 504.0 193.0 543.0 175.0 573.0 179.0 L 653.0 191.0 Q 705.0 203.0 711.0 203.0 Q 717.0 203.0 720.0 200.0 Q 722.0 196.0 713.0 181.0 L 703.0 163.0 L 684.0 141.0 L 657.0 113.0 L 629.0 91.0 L 610.0 77.0 Q 570.0 44.0 507.0 22.0 Q 444.0 -1.0 426.0 -5.0 L 402.0 -11.0 Q 397.0 -13.0 399.0 -19.0 Q 401.0 -25.0 410.0 -23.0 L 484.0 -19.0 Q 515.0 -16.0 542.0 -5.0 Q 604.0 14.0 666.0 57.0 L 703.0 85.0 Z" fill="lightgray"></path>
      </clipPath>
      <path clip-path="url(#make-me-a-hanzi-clip-21)" d="M 542.0 197.0 L 578.0 192.0 L 721.0 218.0 L 747.0 210.0 L 756.0 197.0 L 735.0 160.0 L 689.0 108.0 L 594.0 39.0 L 516.0 5.0 L 406.0 -17.0 " fill="none" id="make-me-a-hanzi-animation-21" stroke-dasharray="779 1558" stroke-linecap="round"></path>

      <clipPath id="make-me-a-hanzi-clip-22">
      <path d="M 817.0 -39.0 L 842.0 -37.0 L 901.0 -27.0 Q 929.0 -21.0 935.0 -19.0 L 963.0 -12.0 Q 970.0 -10.0 970.0 -7.0 Q 972.0 -4.0 969.0 0.0 Q 969.0 3.0 963.0 5.0 L 932.0 11.0 L 885.0 17.0 Q 862.0 20.0 808.0 40.0 Q 753.0 59.0 703.0 85.0 L 657.0 113.0 L 647.0 120.0 Q 645.0 121.0 621.0 141.0 Q 596.0 161.0 573.0 179.0 C 549.0 198.0 548.0 199.0 534.0 198.0 Q 528.0 197.0 509.0 197.0 Q 490.0 197.0 492.0 187.0 Q 492.0 179.0 518.0 174.0 Q 544.0 169.0 584.0 133.0 Q 623.0 96.0 629.0 91.0 L 666.0 57.0 L 777.0 -30.0 Q 797.0 -39.0 817.0 -39.0 Z" fill="lightgray"></path>
      </clipPath>
      <path clip-path="url(#make-me-a-hanzi-clip-22)" d="M 500.0 188.0 L 535.0 184.0 L 561.0 170.0 L 686.0 69.0 L 797.0 3.0 L 844.0 -6.0 L 963.0 -4.0 " fill="none" id="make-me-a-hanzi-animation-22" stroke-dasharray="649 1298" stroke-linecap="round"></path>

</g>
</svg>
